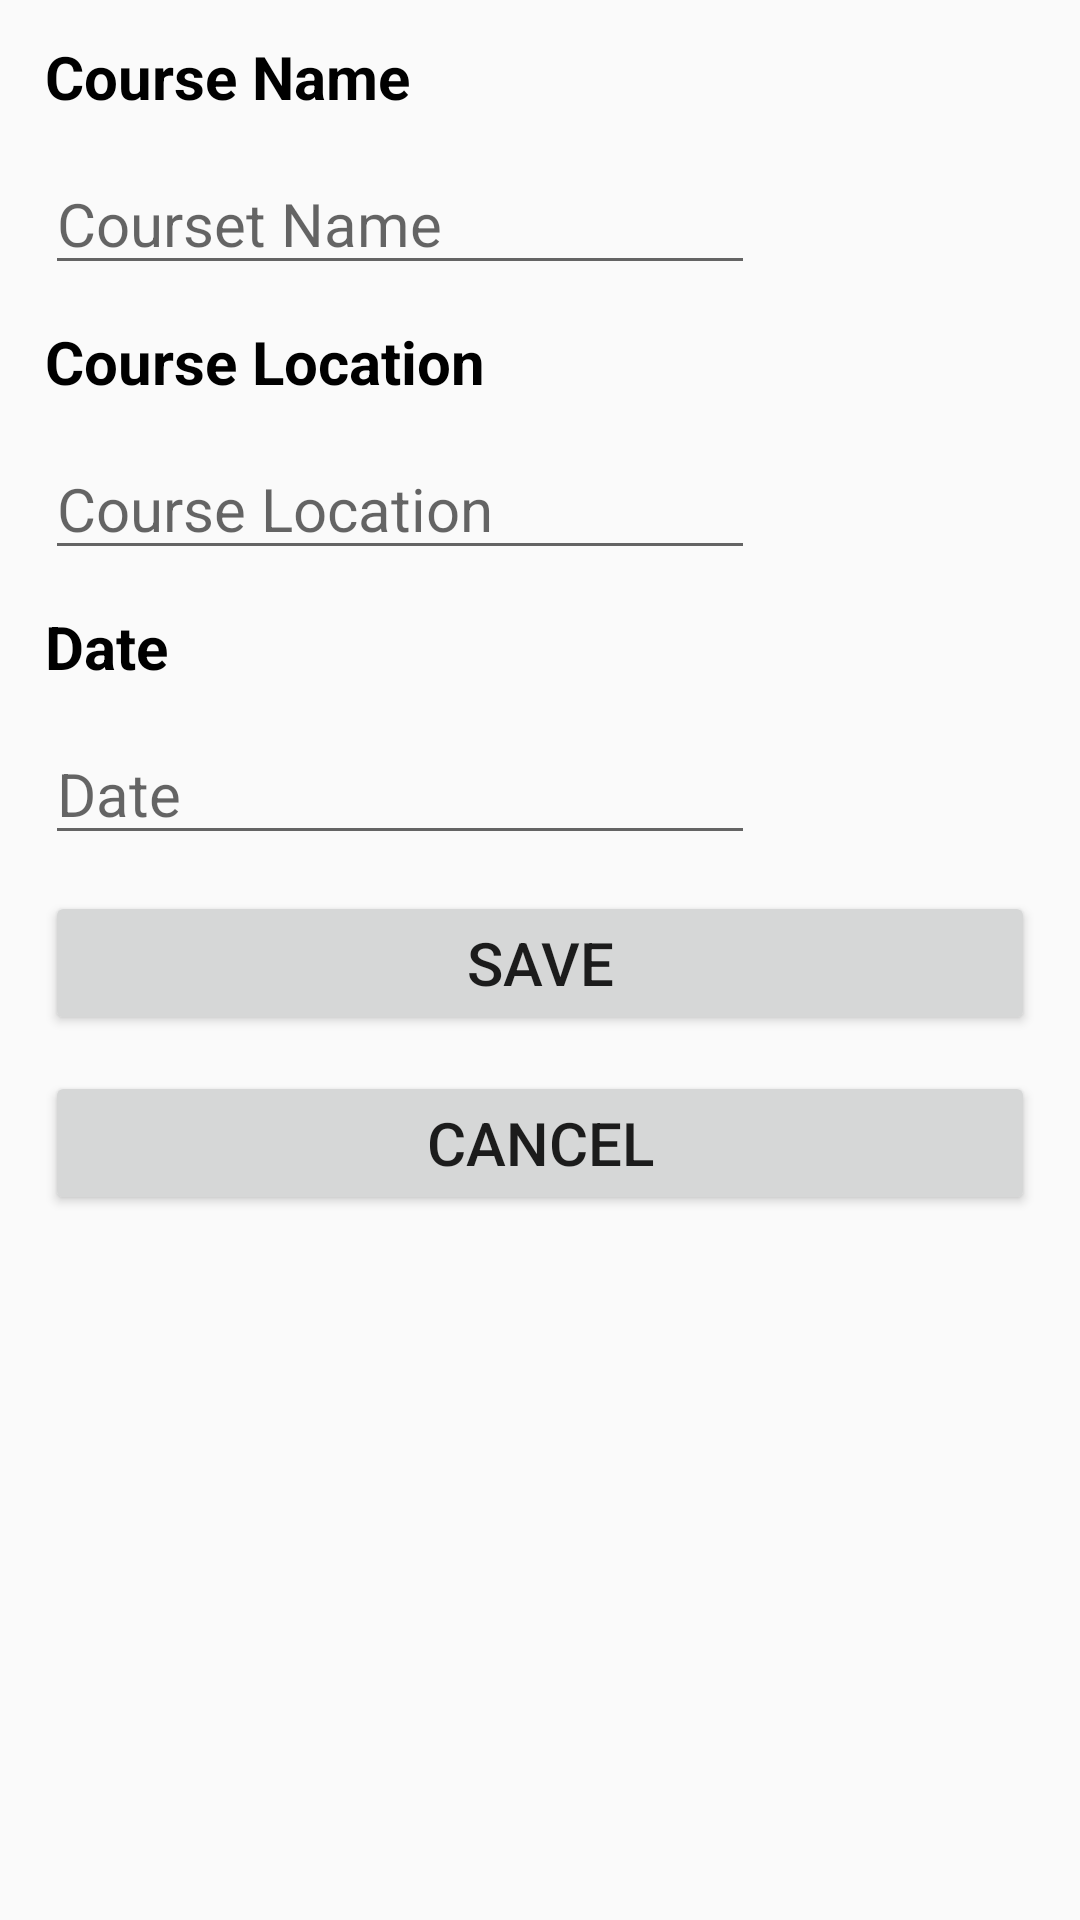

Reconstruct the res/layout file that produces this screen, plus the resources it refers to.
<!-- AndroidManifest.xml: application theme AppTheme -->
<!-- res/layout/fragment_addevent.xml -->
<LinearLayout xmlns:android="http://schemas.android.com/apk/res/android"
    xmlns:tools="http://schemas.android.com/tools"
    android:layout_width="match_parent"
    android:layout_height="match_parent"
    android:orientation="vertical"
    tools:context="com.example.dell.firebase.AddeventFragment">
    <TextView android:id="@+id/Course"
        android:layout_width="wrap_content"
        android:layout_height="wrap_content"
        android:text="Course Name" android:textSize="20sp"
        android:textColor="#000000"
        android:textStyle="bold"
        android:layout_marginRight="15dp"
        android:layout_marginLeft="15dp"
        android:layout_marginTop="12dp"/>
    <EditText android:id="@+id/editText"
        android:layout_width="wrap_content"
        android:layout_height="wrap_content"
        android:hint="Courset Name" android:textSize="20sp"
        android:layout_marginRight="15dp" android:layout_marginLeft="15dp"
        android:layout_marginTop="12dp"
        android:ems="10"
        android:inputType="textPersonName" />

    <TextView
        android:id="@+id/textview2"
        android:layout_width="wrap_content"
        android:layout_height="wrap_content"
        android:layout_marginLeft="15dp"
        android:layout_marginRight="15dp"
        android:layout_marginTop="12dp"
        android:text="Course Location"
        android:textColor="#000000"
        android:textSize="20sp"
        android:textStyle="bold" />
    <EditText android:id="@+id/location"
        android:layout_width="wrap_content"
        android:layout_height="wrap_content"
        android:hint="Course Location" android:textSize="20sp"
        android:layout_marginRight="15dp" android:layout_marginLeft="15dp"
        android:layout_marginTop="12dp"
        android:ems="10"
        android:inputType="textPersonName" />


    <TextView android:id="@+id/textView3"
        android:layout_width="wrap_content"
        android:layout_height="wrap_content"
        android:text="Date" android:textSize="20sp"
        android:textColor="#000000" android:textStyle="bold"
        android:layout_marginRight="15dp"
        android:layout_marginLeft="15dp"
        android:layout_marginTop="12dp" />
    <EditText android:id="@+id/editText2"
        android:layout_width="wrap_content"
        android:layout_height="wrap_content"
        android:hint="Date" android:textSize="20sp"
        android:layout_marginRight="15dp"
        android:layout_marginLeft="15dp"
        android:layout_marginTop="12dp"
        android:ems="10" />
    <Button android:id="@+id/saveButton"
        android:layout_width="match_parent"
        android:layout_height="wrap_content"
        android:textSize="20sp"
        android:layout_marginRight="15dp"
        android:layout_marginLeft="15dp"
        android:layout_marginTop="12dp"
        android:text="Save" />
    <Button android:id="@+id/cancelButton"
        android:layout_width="match_parent"
        android:layout_height="wrap_content"
        android:textSize="20sp"
        android:layout_marginRight="15dp"
        android:layout_marginLeft="15dp"
        android:layout_marginTop="12dp"
        android:text="Cancel" />



</LinearLayout>
<!-- resources referenced by this layout -->
<resources>
  <style name="AppTheme" parent="Theme.AppCompat.Light.DarkActionBar">
          
          <item name="colorPrimary">@color/holo_blue_light</item>
          <item name="colorPrimaryDark">@color/colorPrimaryDark</item>
          <item name="colorAccent">@color/colorAccent</item>
      </style>
  <color name="holo_blue_light">#33b5e5</color>
  <color name="colorPrimaryDark">#303F9F</color>
  <color name="colorAccent">#ff4081</color>
</resources>
